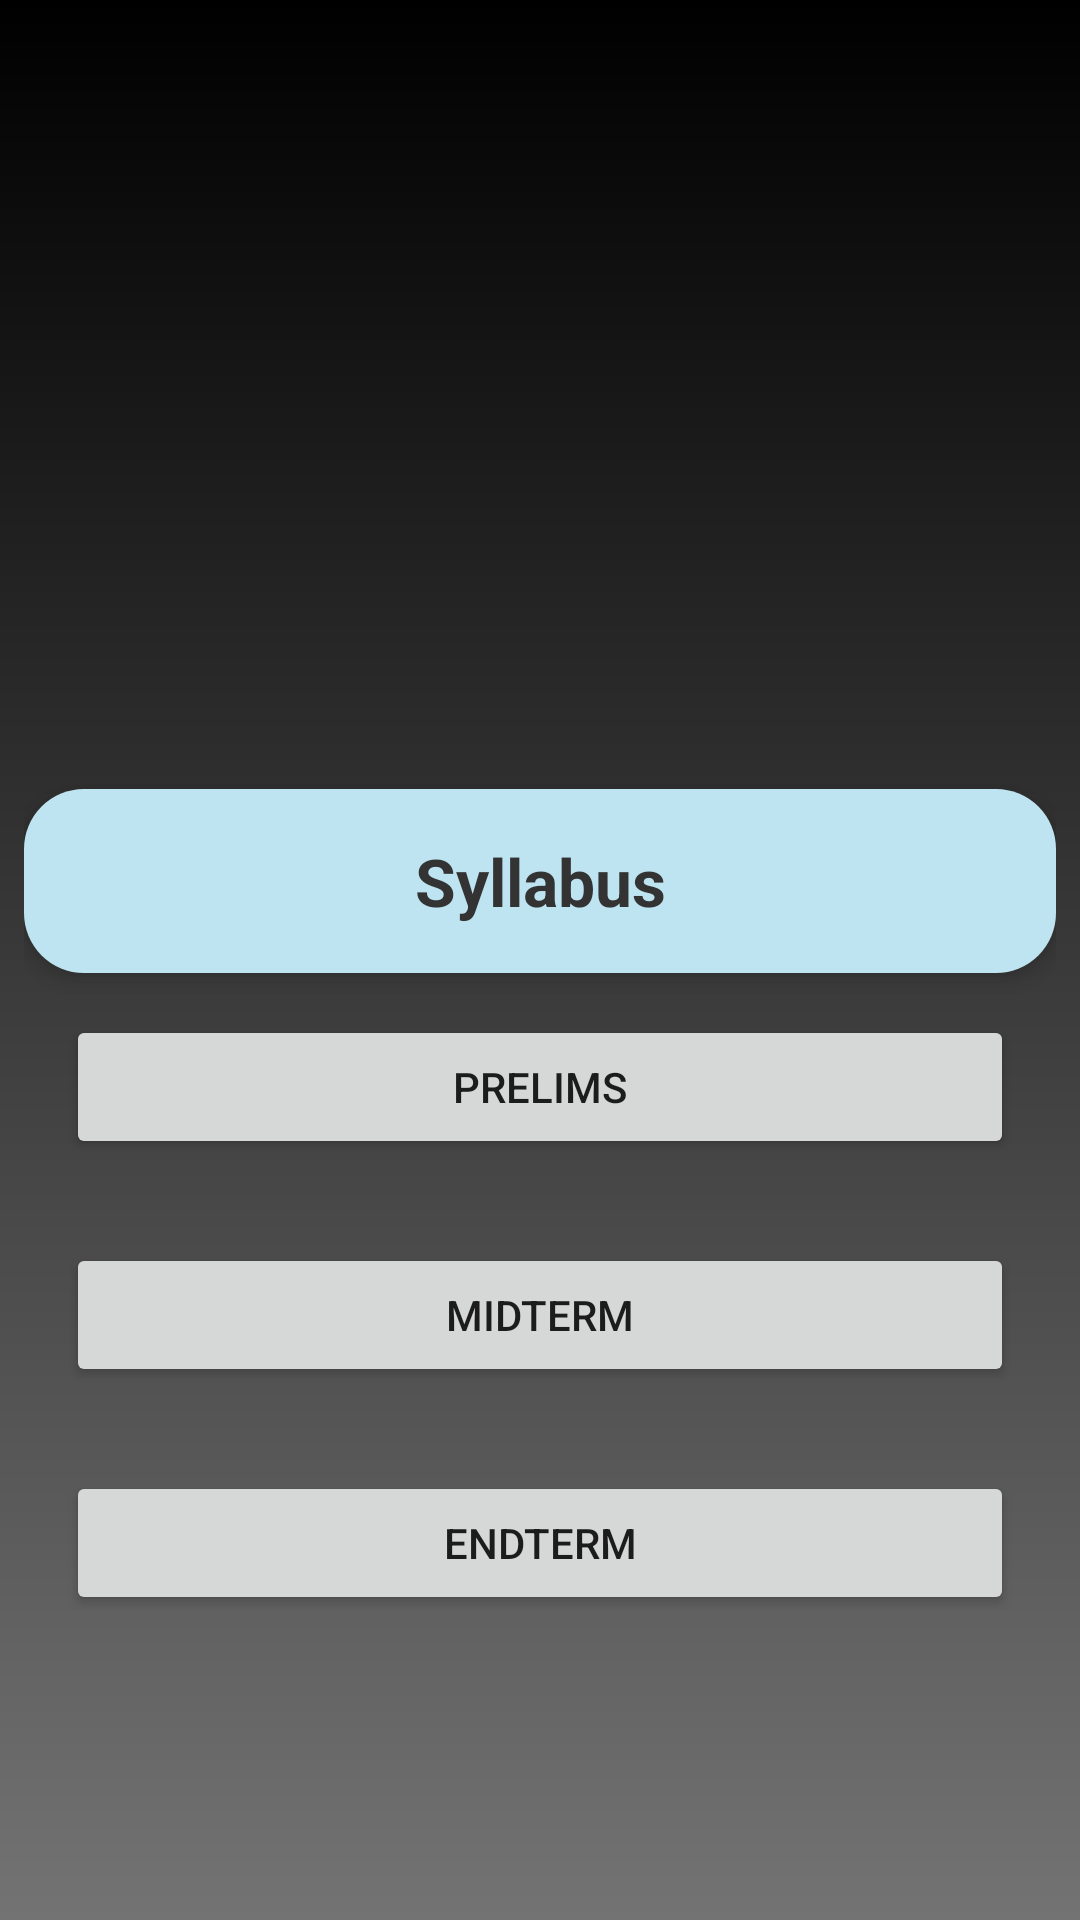

Android layout source for this screen:
<!-- AndroidManifest.xml: application theme Theme.Calendar -->
<!-- res/layout/termview.xml -->
<?xml version="1.0" encoding="utf-8"?>
<RelativeLayout xmlns:android="http://schemas.android.com/apk/res/android"
    android:layout_width="match_parent"
    android:layout_height="match_parent"
    android:background="@drawable/mainbg"
    android:padding="8dp">

    <TextView
        android:id="@+id/syllabusTitle"
        android:layout_width="match_parent"
        android:layout_height="wrap_content"
        android:background="@drawable/header_bg"
        android:layout_marginTop="255dp"
        android:elevation="4dp"
        android:gravity="center"
        android:padding="16dp"
        android:text="Syllabus"
        android:textColor="#333333"
        android:textSize="22sp"
        android:textStyle="bold" />

    <LinearLayout
        android:id="@+id/term1"
        android:layout_width="match_parent"
        android:layout_height="wrap_content"
        android:layout_below="@id/syllabusTitle"
        android:elevation="4dp"
        android:padding="6dp">

        <Button
            android:id="@+id/btnPrelims"
            android:layout_width="match_parent"
            android:layout_height="wrap_content"
            android:text="Prelims"
            android:layout_margin="8dp"/>
    </LinearLayout>

    <LinearLayout
        android:id="@+id/term2"
        android:layout_width="match_parent"
        android:layout_height="wrap_content"
        android:layout_below="@id/term1"
        android:elevation="4dp"
        android:padding="6dp">

        <Button
            android:id="@+id/btnMidterm"
            android:layout_width="match_parent"
            android:layout_height="wrap_content"
            android:text="Midterm"
            android:layout_margin="8dp"/>
    </LinearLayout>

    <LinearLayout
        android:id="@+id/term3"
        android:layout_width="match_parent"
        android:layout_height="wrap_content"
        android:layout_below="@id/term2"
        android:elevation="4dp"
        android:padding="6dp">

        <Button
            android:id="@+id/btnEndterm"
            android:layout_width="match_parent"
            android:layout_height="wrap_content"
            android:text="Endterm"
            android:layout_margin="8dp"/>
    </LinearLayout>

</RelativeLayout>
<!-- resources referenced by this layout -->
<resources>
  <!-- drawable header_bg (drawable) -->
  <shape xmlns:android="http://schemas.android.com/apk/res/android" android:shape="rectangle">
      <solid android:color="#BDE4F0" />
      <corners android:bottomLeftRadius="20dp" android:bottomRightRadius="20dp" android:topLeftRadius="20dp" android:topRightRadius="20dp" />
  </shape>
  <!-- drawable mainbg (drawable) -->
  <?xml version="1.0" encoding="utf-8"?>
  <shape xmlns:android="http://schemas.android.com/apk/res/android">
      <gradient android:type="linear" android:angle="100"
          android:startColor="@color/black" android:endColor="#737373"/>
  
  </shape>
  <style name="Theme.Calendar" parent="android:Theme.Material.Light.NoActionBar" />
  <color name="black">#FF000000</color>
</resources>
